Photos from the image-classification dataset "dataset_main" in the GitHub repository Markelowww/diplom. Its 4 classes are: AMD, CSR, DME, ERM.

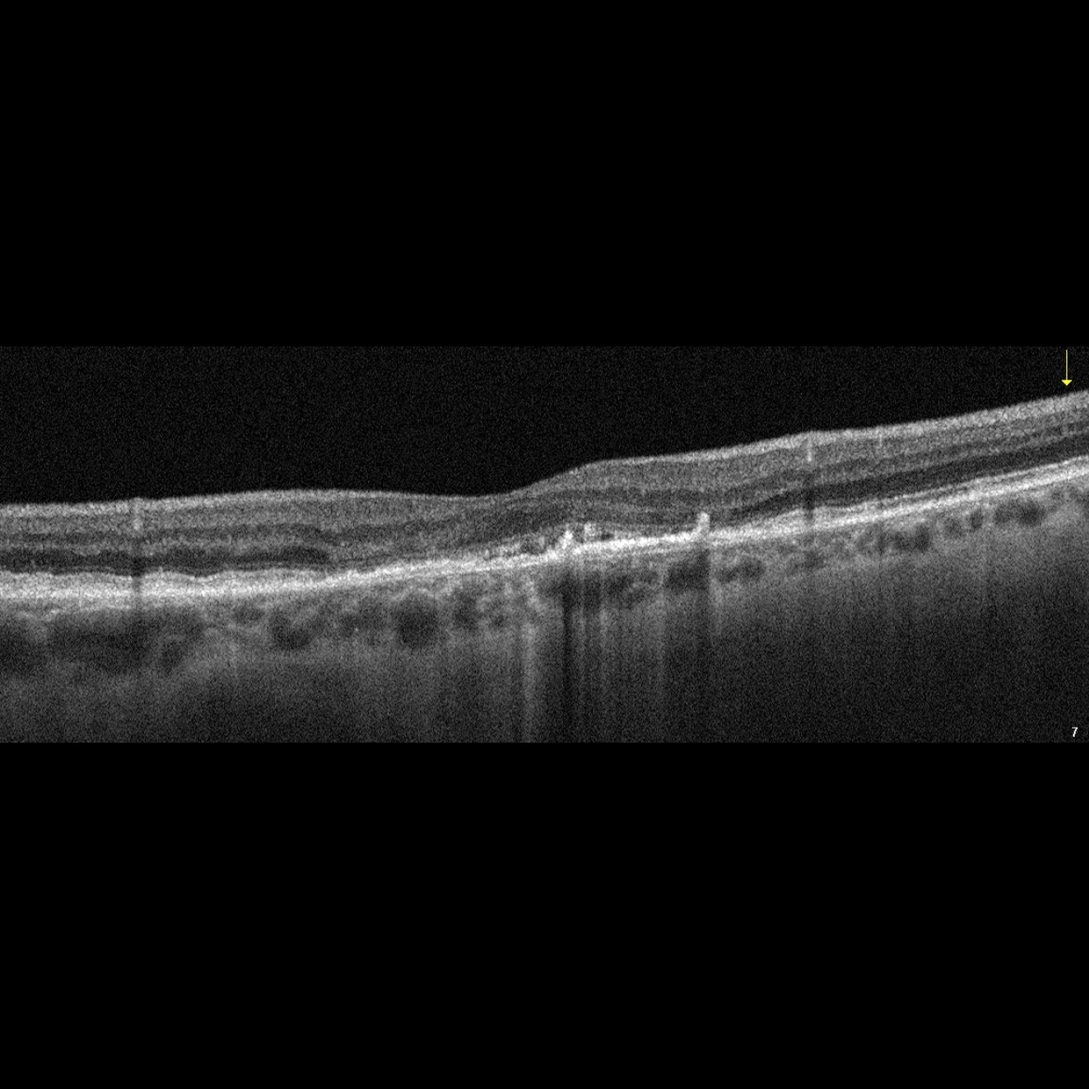
Label: AMD

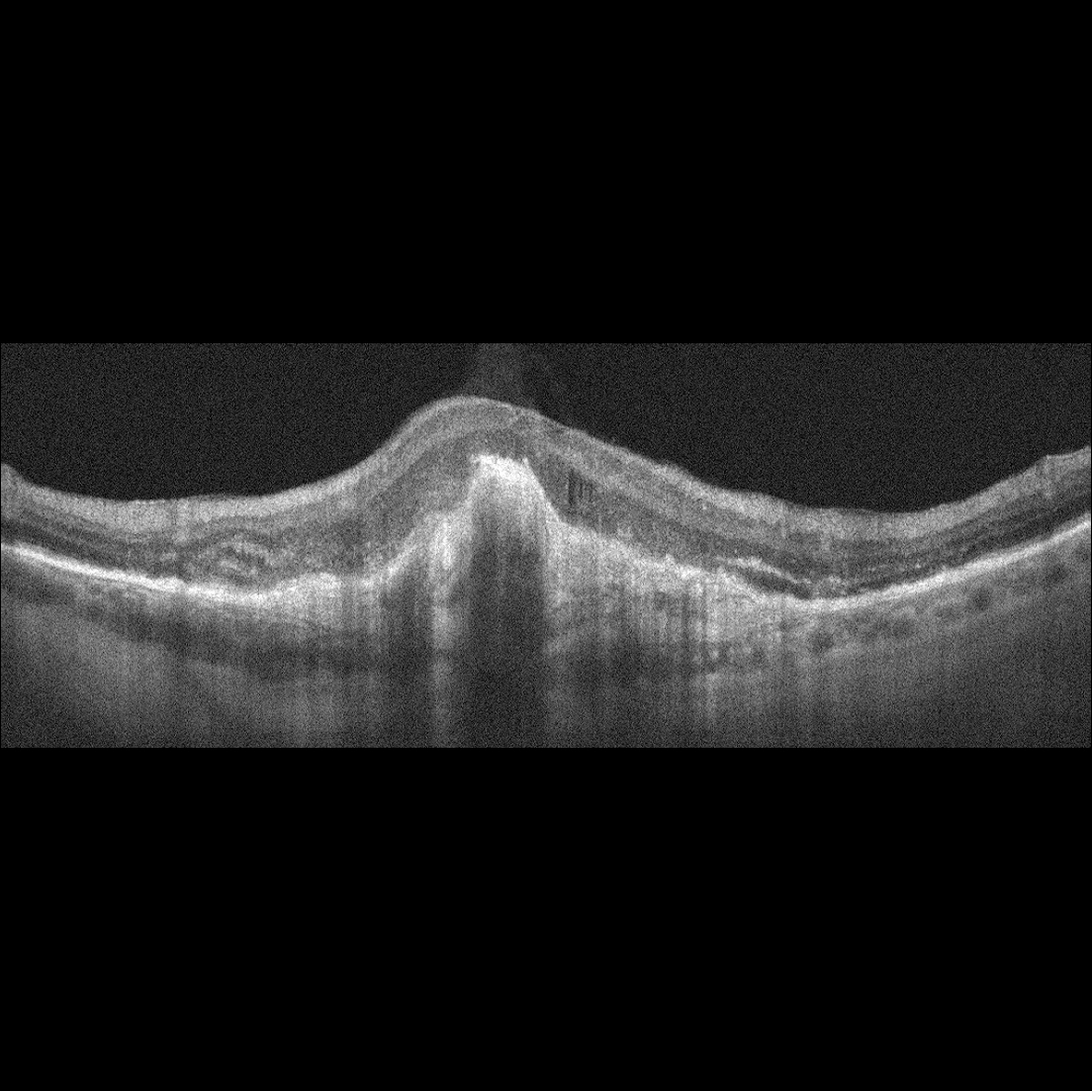
Label: AMD

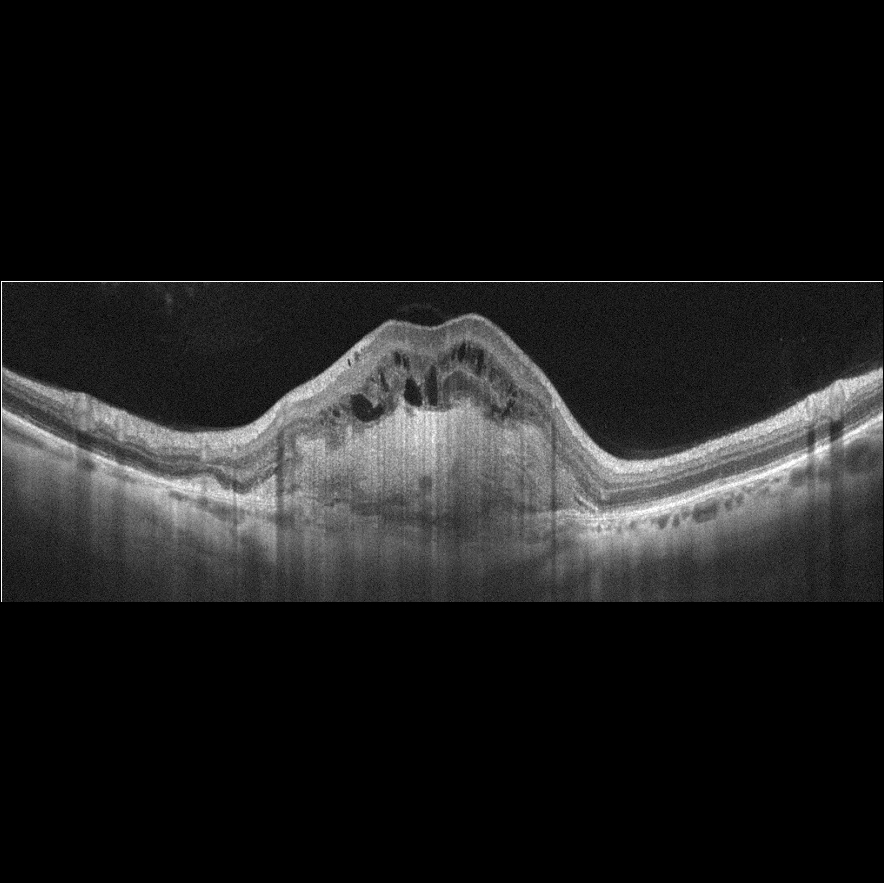
Label: AMD

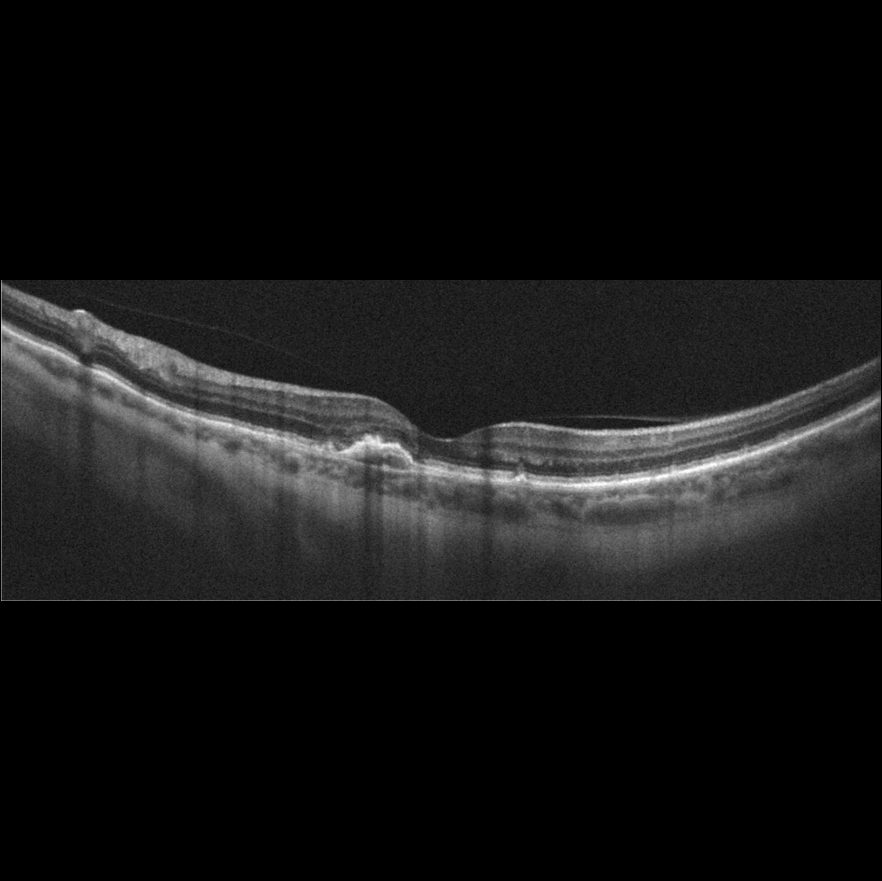
Label: AMD

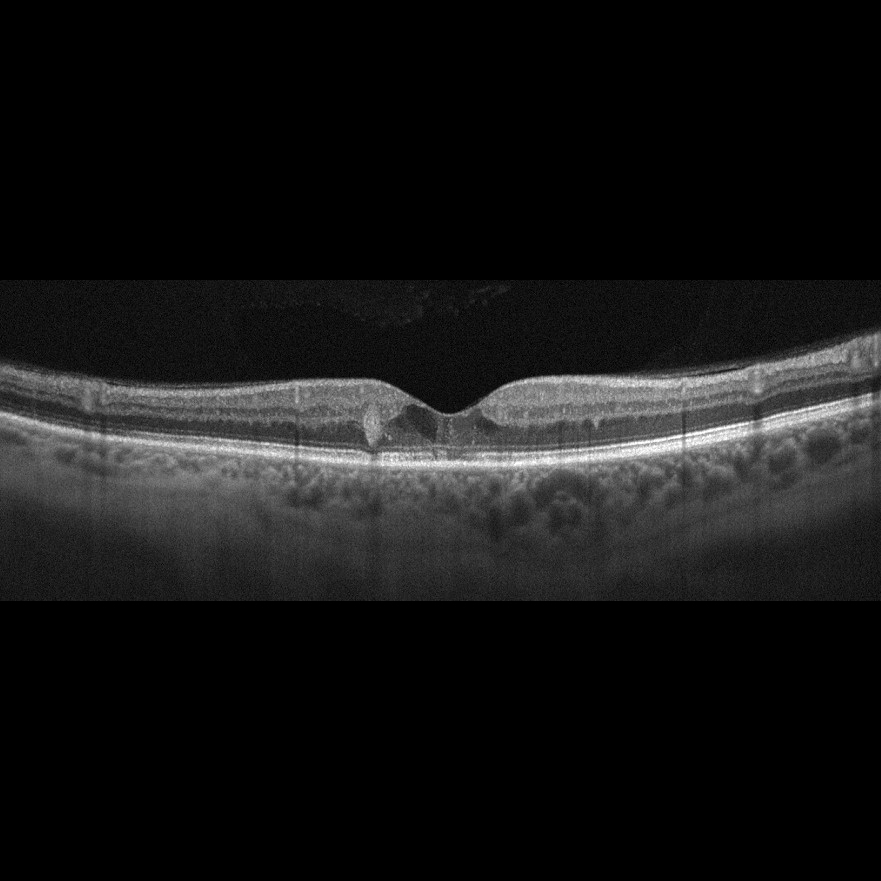
Label: DME

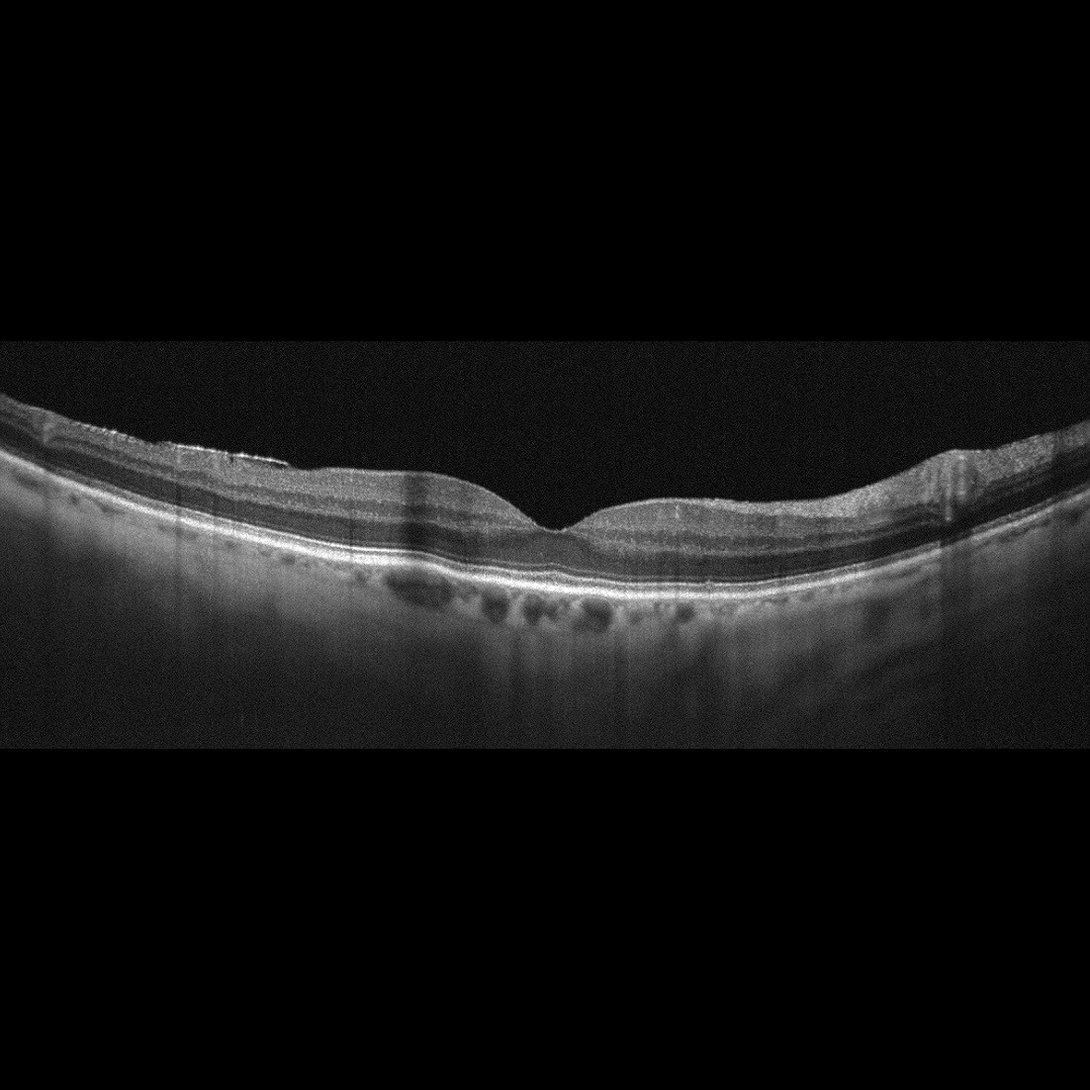
Label: ERM
